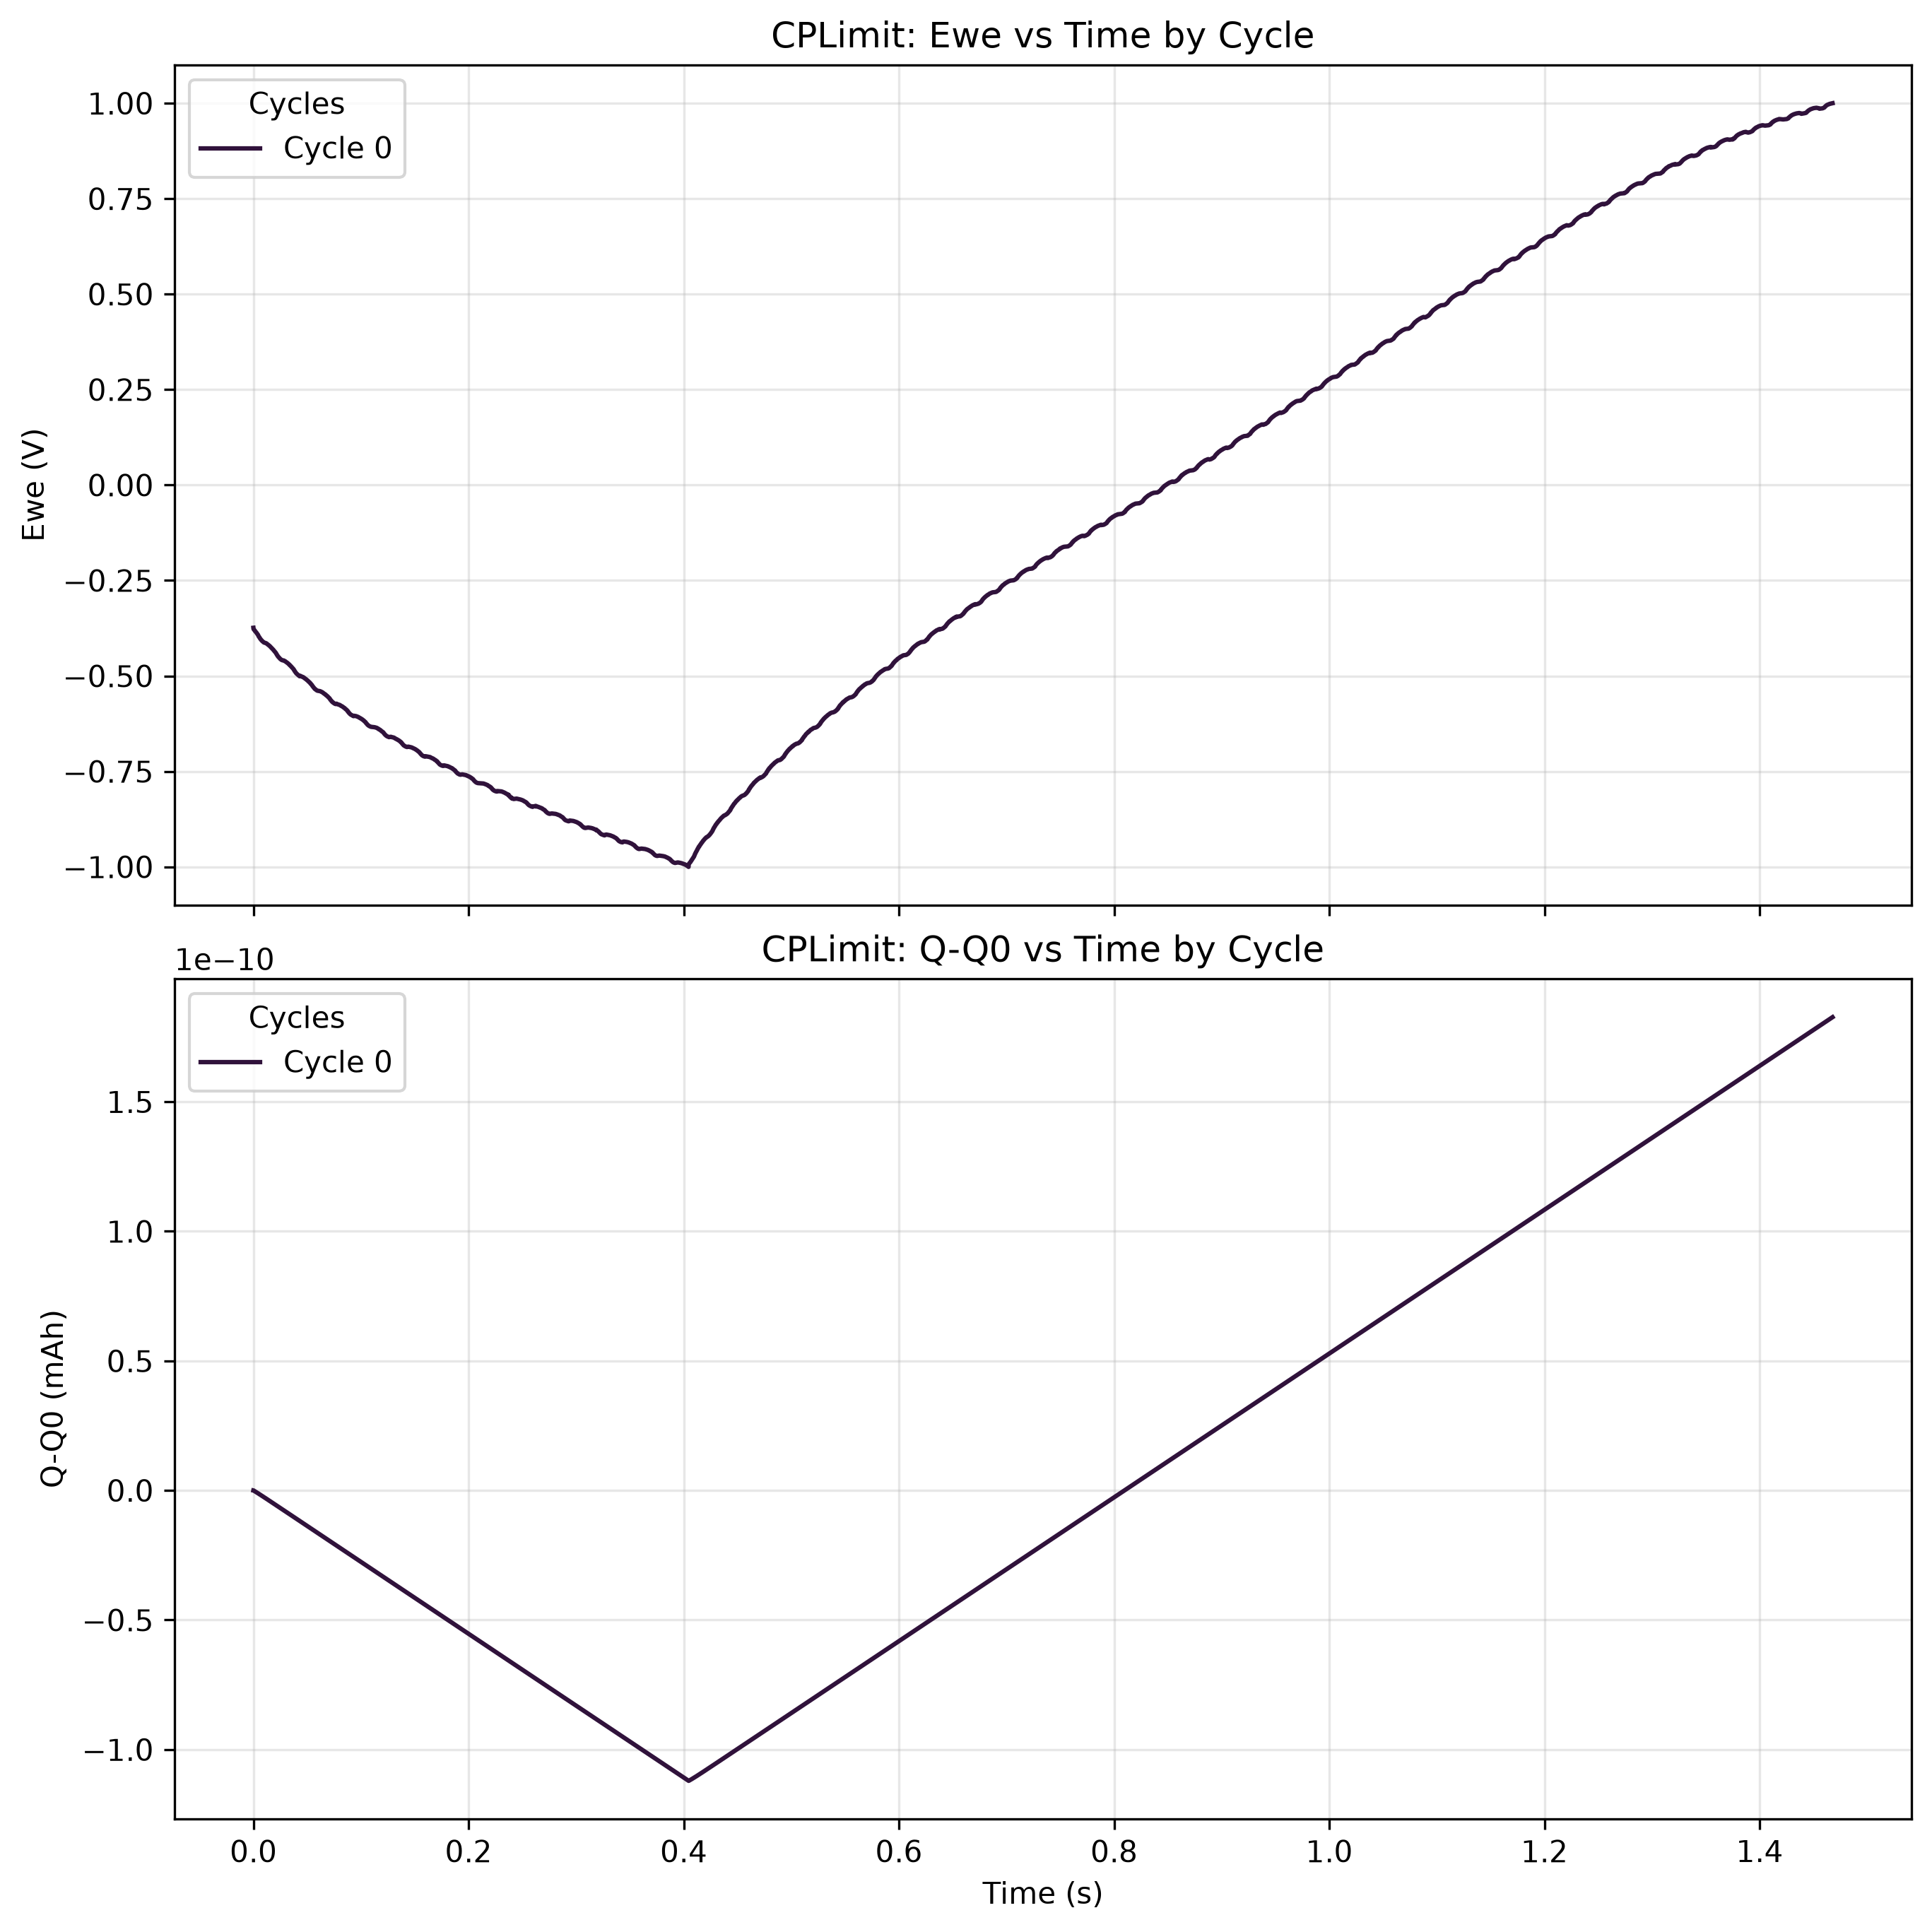

The data file committed next to this chart (first rows):
time(sec), Ewe(V), Q-Q0(mAh), I(mA), cycle#, Ece (V)
0.0, -0.3739, -3.3514913642393805e-17, 0.0, 0, -1.016
0.00012, -0.3769, -1.0244853144415852e-14, -9.133231948510456e-07, 0, -1.016
0.00032, -0.3779, -6.107820939674638e-14, -9.165098679986272e-07, 0, -1.015
0.0006, -0.3789, -1.3253841504239856e-13, -9.20367504431141e-07, 0, -1.015
0.00092, -0.38, -2.1457436160642515e-13, -9.248959376151333e-07, 0, -1.014
0.00128, -0.381, -3.073071672711018e-13, -9.291728497728968e-07, 0, -1.014
0.00152, -0.3824, -3.6936756219216636e-13, -9.319401916840775e-07, 0, -1.012
0.00184, -0.3834, -4.523846514888383e-13, -9.353784413690391e-07, 0, -1.011
0.0022, -0.3846, -5.46142389607238e-13, -9.392361333127042e-07, 0, -1.008
0.00248, -0.3856, -6.193142907264742e-13, -9.418358315471664e-07, 0, -1.007
0.0028, -0.3866, -7.0319515787062e-13, -9.449386828563888e-07, 0, -1.006
0.00316, -0.388, -7.978660652687955e-13, -9.482091778423296e-07, 0, -1.005
0.00348, -0.389, -8.822640968492168e-13, -9.504733666787502e-07, 0, -1.002
0.00368, -0.3901, -9.35136179525737e-13, -9.52234513462713e-07, 0, -1.002
0.00396, -0.3911, -1.0092995232982571e-12, -9.544987022991336e-07, 0, -1.002
0.00424, -0.3923, -1.0836175465807187e-12, -9.563436709214557e-07, 0, -0.9997
0.00444, -0.3935, -1.1367840503805225e-12, -9.57853130145736e-07, 0, -0.997
0.00468, -0.3947, -1.2006745183352886e-12, -9.588594362952563e-07, 0, -0.9959
0.00488, -0.3957, -1.2539975086486546e-12, -9.601173189821566e-07, 0, -0.9949
0.005, -0.3967, -1.2860164081403126e-12, -9.606205830792192e-07, 0, -0.9935
0.00532, -0.3978, -1.3715371913037967e-12, -9.630525266146606e-07, 0, -0.9935
0.00556, -0.3988, -1.4357797840308046e-12, -9.643943421622225e-07, 0, -0.9915
0.0058, -0.4002, -1.5001175456151748e-12, -9.656522248491228e-07, 0, -0.9908
0.00604, -0.4012, -1.5645362609617575e-12, -9.669101075360231e-07, 0, -0.9901
0.00636, -0.4022, -1.650558306929654e-12, -9.68251923083585e-07, 0, -0.9887
0.0066, -0.4033, -1.7151708535312956e-12, -9.695936276088446e-07, 0, -0.9894
0.00688, -0.4043, -1.790654574849541e-12, -9.71103086833125e-07, 0, -0.9877
0.00716, -0.4055, -1.866241656774897e-12, -9.72444902380687e-07, 0, -0.9884
0.00764, -0.4067, -1.9960472800080917e-12, -9.744575146797274e-07, 0, -0.9884
0.008, -0.408, -2.0935823483787036e-12, -9.759670849263102e-07, 0, -0.9887
0.00852, -0.4092, -2.234715836376935e-12, -9.779796972253507e-07, 0, -0.9884
0.009, -0.4103, -2.3652332985698208e-12, -9.797407329870111e-07, 0, -0.9898
0.00932, -0.4113, -2.4523761686502513e-12, -9.80830971997193e-07, 0, -0.9898
0.00972, -0.4123, -2.5614254640926593e-12, -9.822566093831142e-07, 0, -0.9911
0.01104, -0.4135, -2.9223688958715213e-12, -9.862818339811952e-07, 0, -0.9983
0.012, -0.4146, -3.1857064247378356e-12, -9.886299556782774e-07, 0, -1.003
0.01248, -0.4156, -3.317576730308167e-12, -9.896363728501e-07, 0, -1.005
0.013, -0.4166, -3.460605403703903e-12, -9.905587461389587e-07, 0, -1.009
0.01352, -0.418, -3.6037615310883604e-12, -9.913974086117605e-07, 0, -1.011
0.01412, -0.419, -3.769093206907387e-12, -9.925714694603016e-07, 0, -1.014
0.01448, -0.42, -3.868360589415815e-12, -9.928230459976817e-07, 0, -1.014
0.015, -0.4212, -4.011810415122108e-12, -9.93410020910801e-07, 0, -1.016
0.01536, -0.4223, -4.111169834348289e-12, -9.93661597448181e-07, 0, -1.016
0.0158, -0.4235, -4.232633244665656e-12, -9.939131739855611e-07, 0, -1.016
0.0162, -0.4247, -4.343095135071905e-12, -9.941647505229412e-07, 0, -1.016
0.01664, -0.426, -4.464624561254886e-12, -9.94500259920983e-07, 0, -1.016
0.01704, -0.4271, -4.575136084027253e-12, -9.946679035977013e-07, 0, -1.015
0.01736, -0.4281, -4.663555421465423e-12, -9.948356582967222e-07, 0, -1.015
0.01788, -0.4296, -4.807262323553502e-12, -9.949195911573838e-07, 0, -1.015
0.01828, -0.4308, -4.917822033089091e-12, -9.95003412995743e-07, 0, -1.011
0.01864, -0.432, -5.017308424436361e-12, -9.95003412995743e-07, 0, -1.009
0.01904, -0.4331, -5.127848377399029e-12, -9.948356582967222e-07, 0, -1.007
0.0192, -0.4341, -5.172061660125355e-12, -9.949195911573838e-07, 0, -1.007
0.01964, -0.4353, -5.293657102173949e-12, -9.948356582967222e-07, 0, -1.005
0.02, -0.4365, -5.393146384727013e-12, -9.949195911573838e-07, 0, -1.003
0.02028, -0.4375, -5.470523243505326e-12, -9.948356582967222e-07, 0, -1.002
0.0206, -0.4385, -5.558967156192739e-12, -9.95003412995743e-07, 0, -1.001
0.02084, -0.4396, -5.6253010544435634e-12, -9.946679035977013e-07, 0, -0.9994
0.02104, -0.4406, -5.680567416917656e-12, -9.94751836458363e-07, 0, -0.9973
0.02128, -0.4416, -5.746883486066088e-12, -9.948356582967222e-07, 0, -0.9963
... 2,419 more rows
